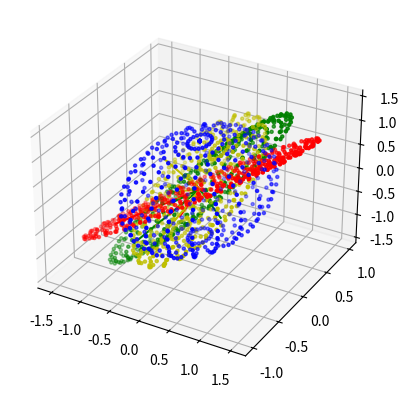
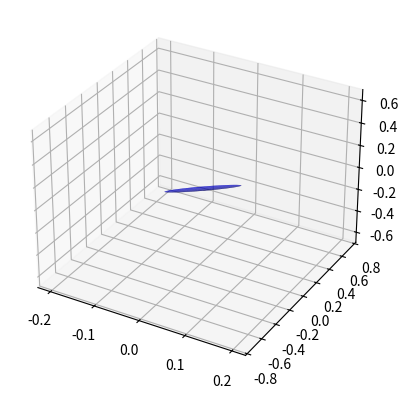
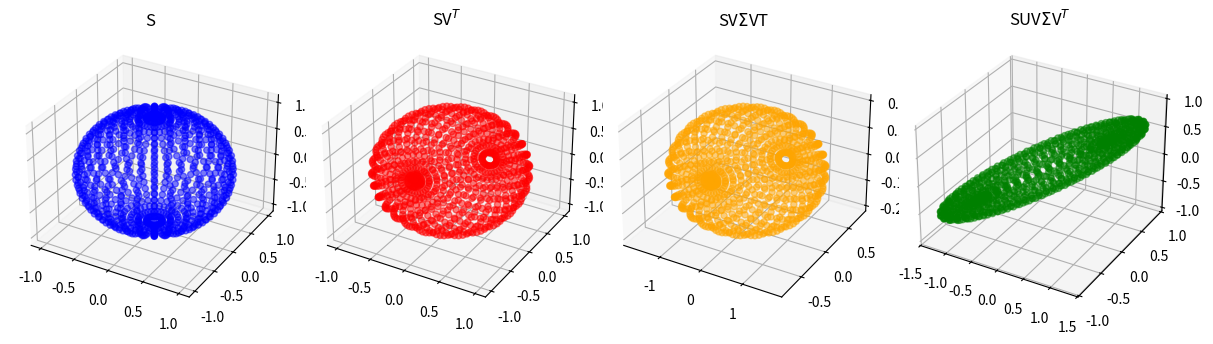

These charts were generated, in order, by the following Python code:
import matplotlib.pyplot as plt
import numpy as np
from mpl_toolkits.mplot3d import Axes3D


def make_sphere(points=20, radius=1, center=(0, 0, 0)):
    sphere = []
    for i in range(points):
        theta = 2 * np.pi * i / points
        for j in range(points):
            phi = np.pi * j / points
            x = radius * np.sin(phi) * np.cos(theta) + center[0]
            y = radius * np.sin(phi) * np.sin(theta) + center[1]
            z = radius * np.cos(phi) + center[2]
            sphere.append([x, y, z])
    return np.array(sphere)


def plot_3d(matrix, fig=None, color='b'):
    if fig is None:
        fig = plt.axes(projection='3d')
    fig.scatter(matrix[0], matrix[1], matrix[2], c=color, marker='.')
    return fig


def random_matrix(low=0, high=1):
    return np.random.uniform(low=low, high=high, size=(3, 3))



def main1(): # do osi włącznie
    sphere = make_sphere()
    canvas = plot_3d(np.transpose(sphere))
    for color in ['r', 'g', 'y']:
        matrix = random_matrix()
        elipse = np.matmul(sphere, matrix)
        canvas = plot_3d(np.transpose(elipse), fig=canvas, color=color)
        
        u, s, vh = np.linalg.svd(matrix)
        axes_lengths = np.sqrt(s)

        for i in range(3):
            axis = vh[i] * axes_lengths[i]
            canvas.plot([0, axis[0]], [0, axis[1]], [0, axis[2]], color=color)
    plt.show()
    

def main2(): # stosunek jej największej i najmniejszej wartości osobliwej był większy od 100
    # Losowa macierz ortogonalna
    Q, _ = np.linalg.qr(np.random.randn(3, 3))

    # Stosunek wartości osobliwych
    ratio = 100  # Wybierz stosunek większy niż 100

    # Macierz diagonalna wartości osobliwych
    sigma_max = 1.0
    sigma_min = sigma_max / ratio
    Sigma = np.diag([sigma_max, sigma_min, sigma_min])

    # Macierz Ai
    Ai = np.dot(Q, Sigma)

    # Rysowanie elipsy
    fig = plt.figure()
    ax = fig.add_subplot(111, projection='3d')

    # Elipsoida
    u = np.linspace(0, 2 * np.pi, 100)
    v = np.linspace(0, np.pi, 100)
    x = np.outer(np.cos(u), np.sin(v))
    y = np.outer(np.sin(u), np.sin(v))
    z = np.outer(np.ones(np.size(u)), np.cos(v))

    # Transformacja elipsoidy przez macierz Ai
    for i in range(len(x)):
        for j in range(len(x)):
            [x[i, j], y[i, j], z[i, j]] = np.dot(Ai, [x[i, j], y[i, j], z[i, j]])

    # Rysowanie
    ax.plot_surface(x, y, z, color='b', alpha=0.5)
    plt.show()


def main3(): # porównanie
    Ai = random_matrix()

    # Obliczenie SVD
    Ui, Si, ViT = np.linalg.svd(Ai)

    # Generowanie sfer
    num_points = 30
    S = make_sphere(num_points)

    # Wizualizacja SVT
    SVT = np.dot(S, ViT[:3].T)

    # Wizualizacja SVΣT
    SVSigmaVT = np.dot(SVT, np.diag(Si[:3]))

    # Wizualizacja SUVΣT
    SUVSigmaVT = np.dot(SVSigmaVT, Ui.T)

    # Wizualizacja
    fig = plt.figure(figsize=(12, 4))

    ax1 = fig.add_subplot(141, projection='3d')
    ax1.scatter(S[:, 0], S[:, 1], S[:, 2], color='blue', alpha=0.5)
    ax1.set_title('S')

    ax2 = fig.add_subplot(142, projection='3d')
    ax2.scatter(SVT[:, 0], SVT[:, 1], SVT[:, 2], color='red', alpha=0.5)
    ax2.set_title('SV$^T$')

    ax4 = fig.add_subplot(143, projection='3d')
    ax4.scatter(SVSigmaVT[:, 0], SVSigmaVT[:, 1], SVSigmaVT[:, 2], color='orange', alpha=0.5)
    ax4.set_title('SV$\\Sigma$VT')


    ax3 = fig.add_subplot(144, projection='3d')
    ax3.scatter(SUVSigmaVT[:, 0], SUVSigmaVT[:, 1], SUVSigmaVT[:, 2], color='green', alpha=0.5)
    ax3.set_title('SUV$\\Sigma$V$^T$')

    plt.tight_layout()
    plt.show()


if __name__ == '__main__':
    main1()
    main2()
    main3()